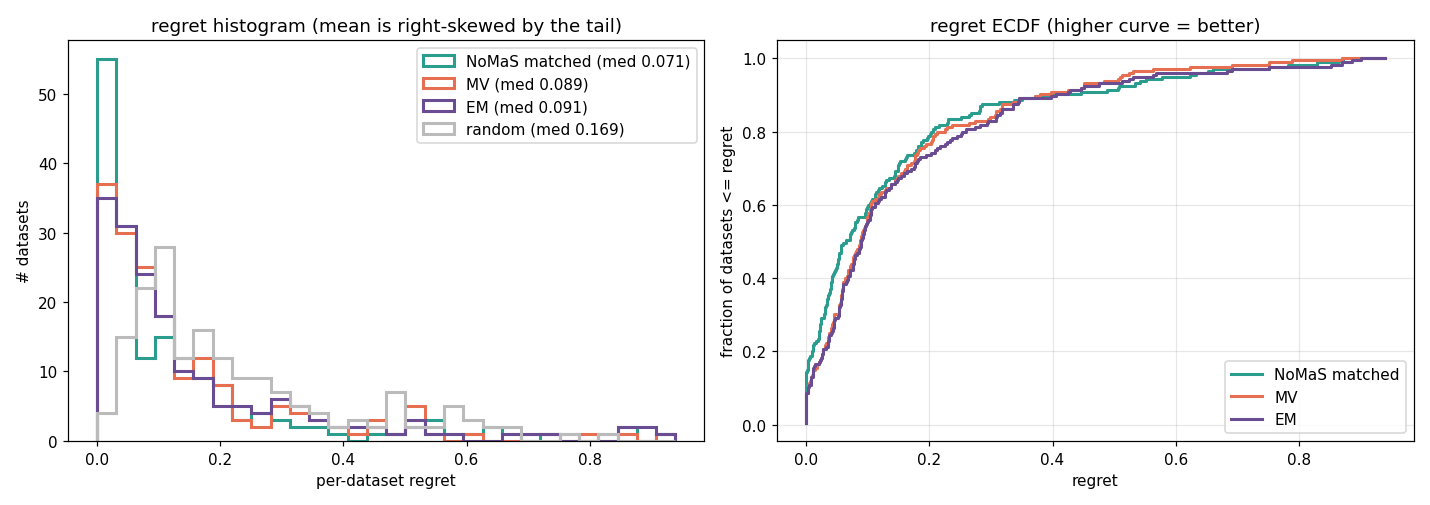

The table this chart was drawn from, first rows:
method, mean, macro, median, p75, p90, max, pct_oracle, pct_bad, vsMV
NoMaS matched, 0.1453, 0.1489, 0.07061, 0.1809, 0.4253, 0.9391, 0.1943, 0.1314, 0.02673
NoMaS beta=1, 0.1434, 0.1508, 0.06943, 0.1923, 0.37, 0.9391, 0.2457, 0.1429, 0.02476
EM, 0.1631, 0.1588, 0.09139, 0.2147, 0.4179, 0.9391, 0.1257, 0.1771, 0.08458
MV, 0.1517, 0.1484, 0.08857, 0.1883, 0.3907, 0.9391, 0.1314, 0.1657, 
consensus/UDR, 0.2288, 0.225, 0.1512, 0.3029, 0.5421, 0.8824, 0.005714, 0.2571, 3.8484801566842394e-10
ModelCentrality, 0.2291, 0.2253, 0.155, 0.2914, 0.5421, 0.9359, 0.005714, 0.2514, 4.733784423144083e-10
HITS, 0.2255, 0.2218, 0.1495, 0.2962, 0.5536, 0.9359, 0.02286, 0.2514, 7.201468371674817e-09
random, 0.2262, 0.2277, 0.1695, 0.3056, 0.4979, 0.8451, 0.0, 0.2571, 1.360678415137168e-08
